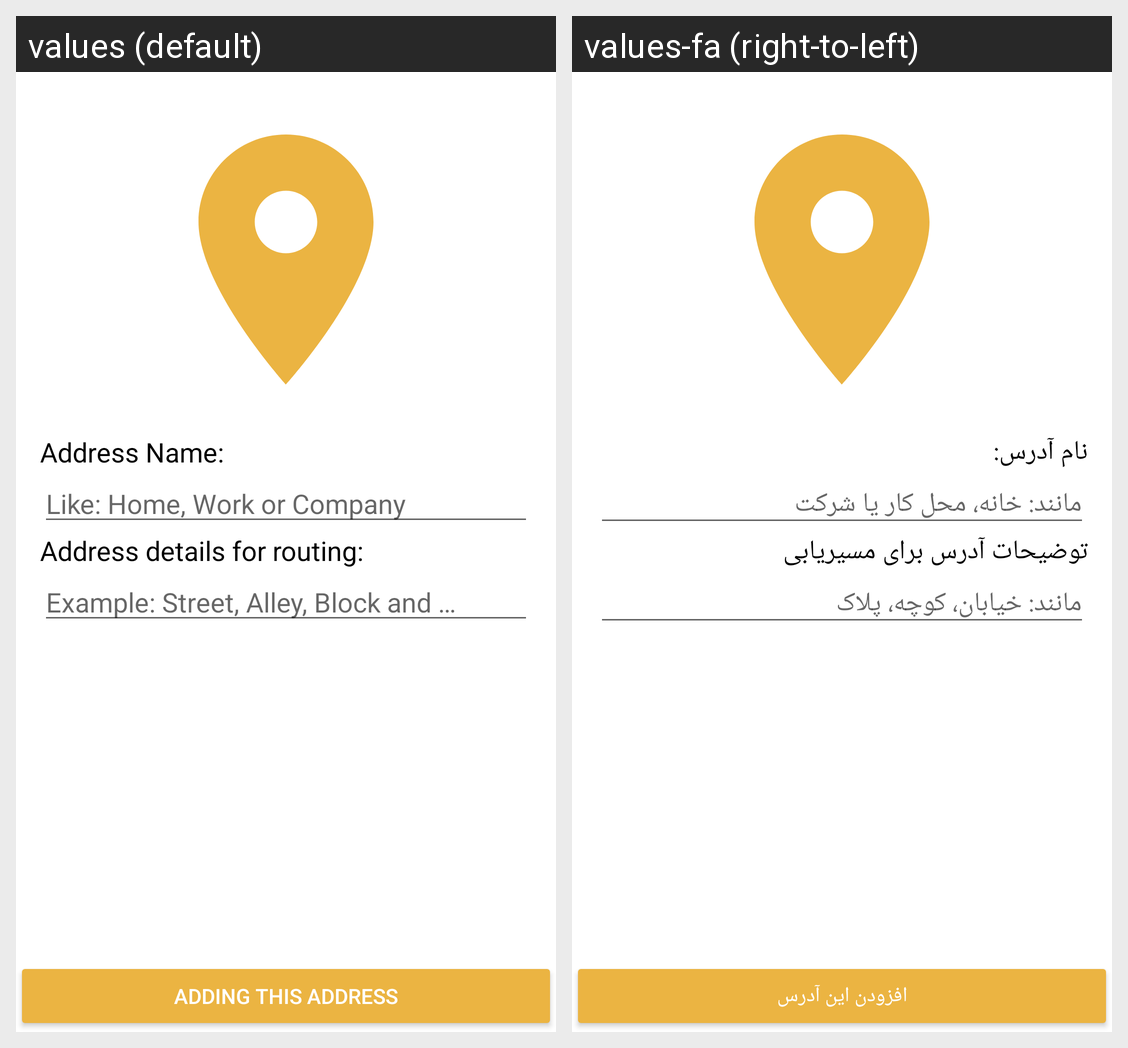

Translations of the strings shown on this Android screen, per locale in the grid:
Android screen res/layout/address_form.xml rendered under 2 locales, left to right: values (default), values-fa (right-to-left). Device: Nexus 5 (rendered at 1080×1920; each locale shown at half size, 540×960, under a caption strip naming it); theme AppTheme.
Strings drawn on this screen, with the default value and each locale's value (text and hints the layout hard-codes, and strings that could not be matched under every locale, appear in the picture but are not listed):

address_name_header
  values: Address Name:
  values-fa: نام آدرس:

address_name_hint
  values: Like: Home, Work or Company
  values-fa: مانند: خانه، محل کار یا شرکت

address_text_header
  values: Address details for routing:
  values-fa: توضیحات آدرس برای مسیریابی

address_field_hint
  values: Example: Street, Alley, Block and …
  values-fa: مانند: خیابان، کوچه، پلاک

add_address_btn
  values: Adding this address
  values-fa: افزودن این آدرس
